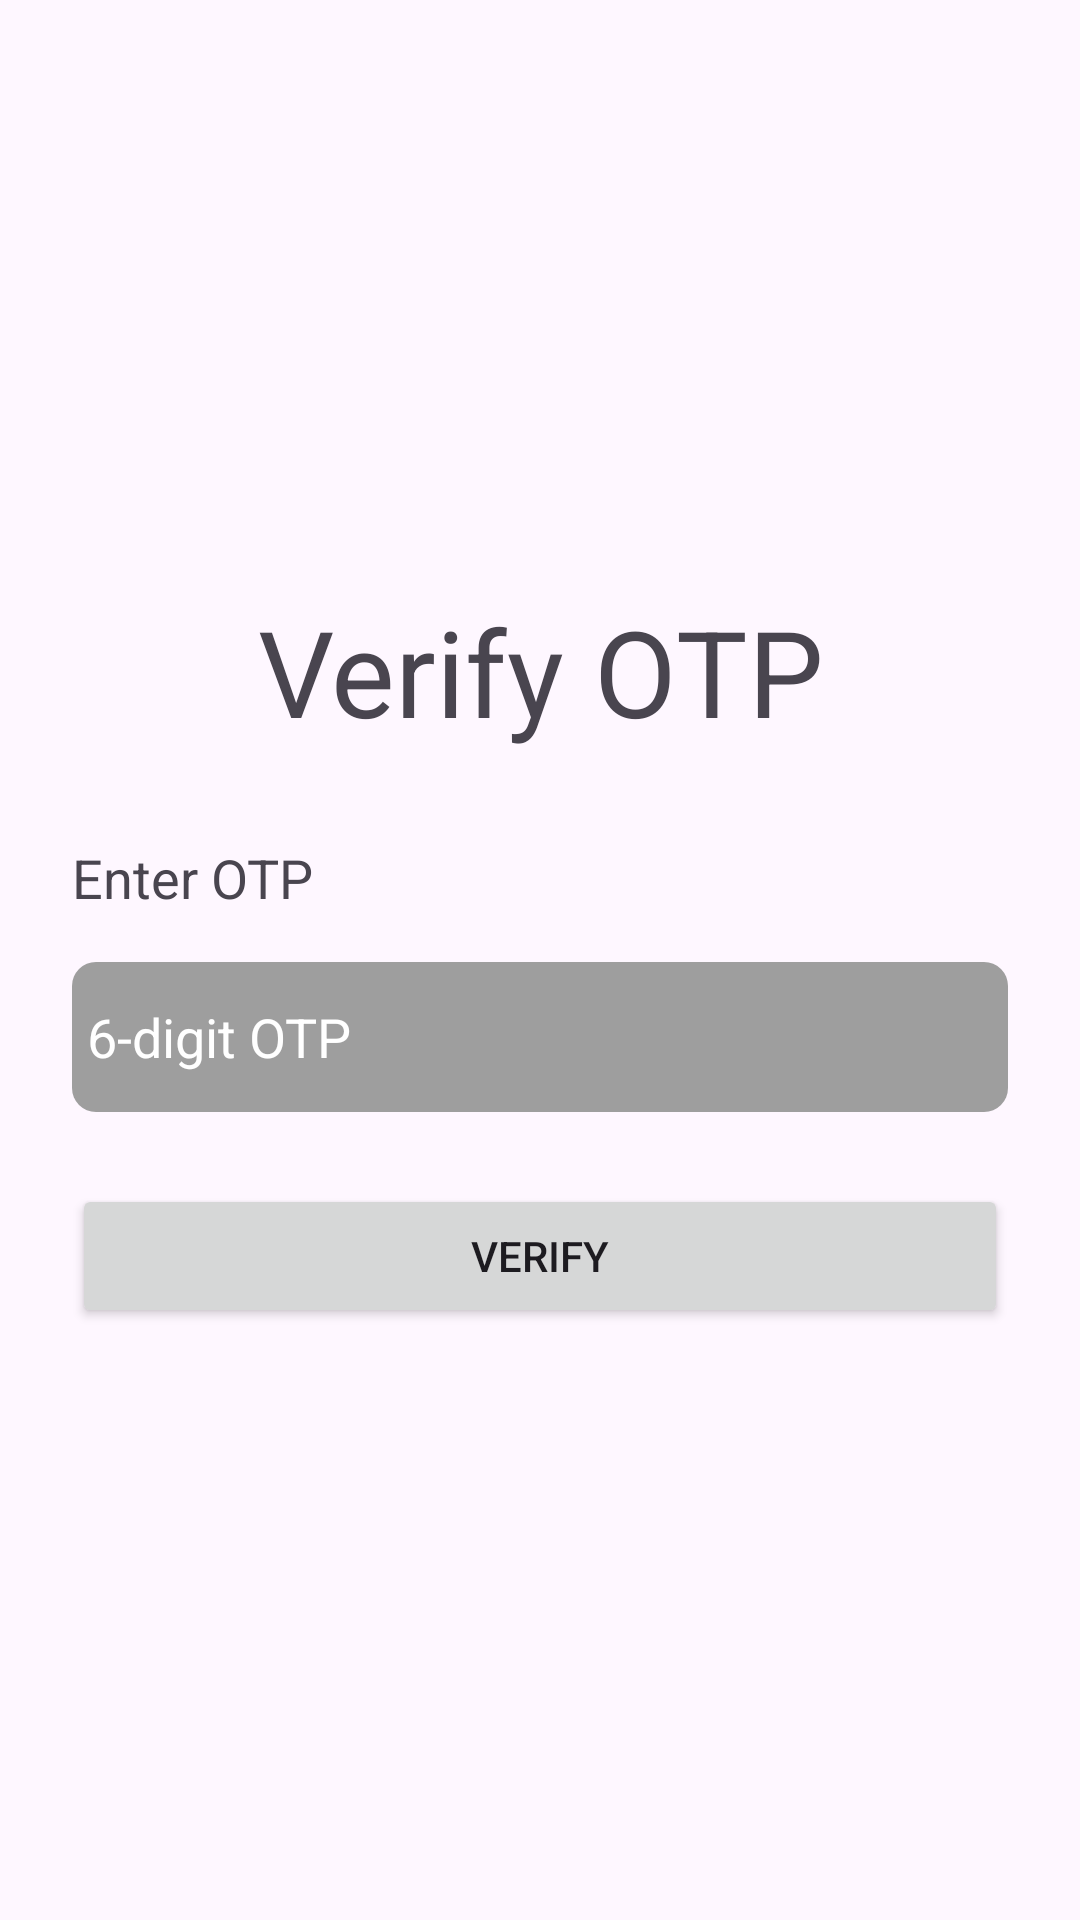

The Android layout XML behind this screen, and the referenced resources:
<!-- AndroidManifest.xml: application theme Theme.EsportGames -->
<!-- res/layout/fragment_verify_otp.xml -->
<?xml version="1.0" encoding="utf-8"?>
<LinearLayout xmlns:android="http://schemas.android.com/apk/res/android"
    xmlns:tools="http://schemas.android.com/tools"
    android:layout_width="match_parent"
    android:layout_height="match_parent"
    android:orientation="vertical"
    android:padding="24dp"
    android:gravity="center_vertical"
    tools:context=".feature.auth.fragment.VerifyOtpFragment">

    <TextView
        android:layout_width="match_parent"
        android:layout_height="wrap_content"
        android:text="Verify OTP"
        android:gravity="center_horizontal"
        android:textSize="40sp"
        android:layout_marginBottom="30dp"/>

    <TextView
        android:layout_width="match_parent"
        android:layout_height="wrap_content"
        android:text="Enter OTP"
        android:textSize="18sp"
        android:layout_marginBottom="16dp" />

    <EditText
        android:id="@+id/otpEditText"
        android:layout_width="match_parent"
        android:layout_height="wrap_content"
        android:hint="6-digit OTP"
        android:inputType="number"
        android:maxLength="6"
        android:layout_marginBottom="24dp"
        android:paddingStart="5dp"
        android:textColorHint="@color/white"
        android:textColor="@color/black"
        android:background="@drawable/bg_edit_text"/>

    <Button
        android:id="@+id/verifyOtpButton"
        android:layout_width="match_parent"
        android:layout_height="wrap_content"
        android:text="Verify" />

</LinearLayout>
<!-- resources referenced by this layout -->
<resources>
  <!-- drawable bg_edit_text (drawable) -->
  <?xml version="1.0" encoding="utf-8"?>
  <shape xmlns:android="http://schemas.android.com/apk/res/android"
      android:shape="rectangle">
      <corners android:radius="8dp"/>
      <size android:height="50dp"/>
      <solid android:color="#9E9E9E"/>
  
  </shape>
  <style name="Theme.EsportGames" parent="Base.Theme.EsportGames" />
  <style name="Base.Theme.EsportGames" parent="Theme.Material3.DayNight.NoActionBar">
          
          
      </style>
  <!-- not gathered from this repository: default colours our renderer supplied (Android Studio template values) -->
  <color name="black">#FF000000</color>
  <color name="white">#FFFFFFFF</color>
</resources>
